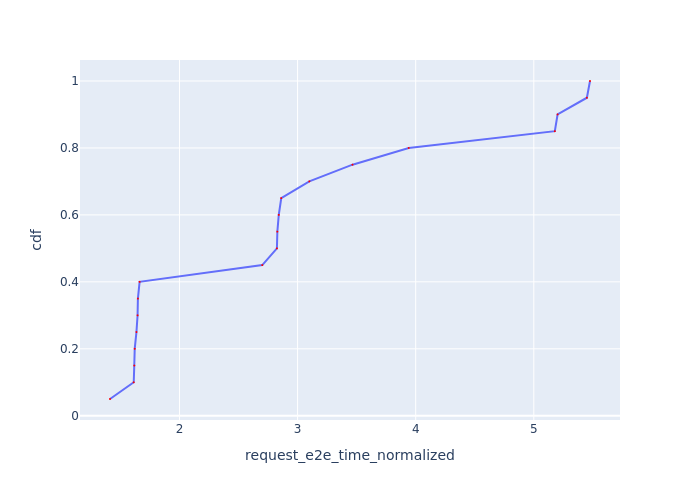

The file beside this chart, header and first rows:
Request Id, request_e2e_time_normalized, cdf
0_7, 1.412, 0.05
0_6, 1.613, 0.1
0_5, 1.617, 0.15
0_4, 1.621, 0.2
0_2, 1.636, 0.25
0_1, 1.645, 0.3
0_3, 1.648, 0.35
0_0, 1.662, 0.4
0_10, 2.701, 0.45
0_8, 2.825, 0.5
0_14, 2.829, 0.55
0_19, 2.841, 0.6
0_11, 2.862, 0.65
0_9, 3.099, 0.7
0_12, 3.465, 0.75
0_13, 3.941, 0.8
0_15, 5.178, 0.85
0_16, 5.201, 0.9
0_17, 5.449, 0.95
0_18, 5.476, 1.0
